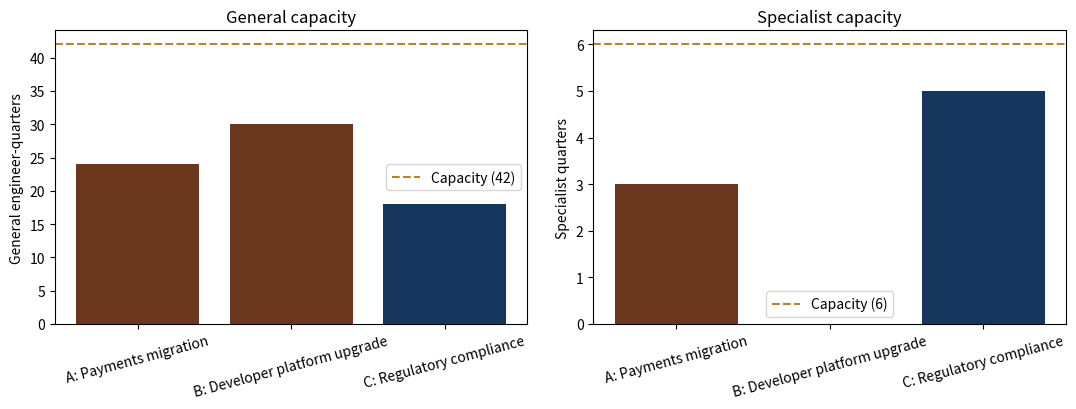

Write the Python code that produced this figure.
# %% [markdown]
# # Portfolio allocation under capacity and mandatory constraints
#
# Ch 14. When one initiative is mandatory and the others compete for
# remaining capacity, the optimal allocation is not the highest-ROI item —
# it's whatever fits after the floor is paid.

# %%
from dataclasses import dataclass
import matplotlib.pyplot as plt
import numpy as np

@dataclass
class Initiative:
    name: str
    expected_value_usd: float
    general_engineer_quarters: float
    specialist_quarters: float
    cost_of_delay_per_month: float
    mandatory: bool = False

initiatives = [
    Initiative("A: Payments migration",             8_000_000, 24, 3, 180_000, mandatory=False),
    Initiative("B: Developer platform upgrade",     4_000_000, 30, 0,  60_000, mandatory=False),
    Initiative("C: Regulatory compliance",         12_000_000, 18, 5, float("inf"), mandatory=True),
]

CAPACITY_GENERAL = 42
CAPACITY_SPECIALIST = 6

# %%
# Step 1: pay mandatory initiatives first.
remaining_general = CAPACITY_GENERAL
remaining_specialist = CAPACITY_SPECIALIST
funded = []
for i in initiatives:
    if i.mandatory:
        remaining_general -= i.general_engineer_quarters
        remaining_specialist -= i.specialist_quarters
        funded.append(i)
print(f"After mandatory: {remaining_general} general q, {remaining_specialist} specialist q remain")

# Step 2: rank the rest by expected-value-per-general-quarter.
optional = [i for i in initiatives if not i.mandatory]
optional.sort(
    key=lambda i: i.expected_value_usd / max(1, i.general_engineer_quarters),
    reverse=True,
)

# Step 3: greedy allocation subject to both resource constraints.
for i in optional:
    if (i.general_engineer_quarters <= remaining_general
            and i.specialist_quarters <= remaining_specialist):
        funded.append(i)
        remaining_general -= i.general_engineer_quarters
        remaining_specialist -= i.specialist_quarters

print(f"After optional: {remaining_general} general q, {remaining_specialist} specialist q remain")
print()
for i in funded:
    print(f"  ✓ {i.name}  (value ${i.expected_value_usd:,.0f})")

# %%
# Compute the opportunity cost of any deferred initiative.
deferred = [i for i in initiatives if i not in funded]
if deferred:
    print("Deferred:")
    for i in deferred:
        months_delay = 3   # deferred by one quarter
        cost_of_delay = i.cost_of_delay_per_month * months_delay
        print(f"  ✗ {i.name}: value ${i.expected_value_usd:,.0f}, "
              f"cost of delay ${cost_of_delay:,.0f} for one quarter")

# %%
# Visualise the allocation.
names = [i.name for i in initiatives]
general = [i.general_engineer_quarters for i in initiatives]
specialist = [i.specialist_quarters for i in initiatives]
funded_names = {i.name for i in funded}
colors = ["#17365D" if n in funded_names else "#6C371F" for n in names]

fig, (ax1, ax2) = plt.subplots(1, 2, figsize=(11, 4.2))
ax1.bar(names, general, color=colors)
ax1.axhline(CAPACITY_GENERAL, color="#B78331", linestyle="--",
            label=f"Capacity ({CAPACITY_GENERAL})")
ax1.set_ylabel("General engineer-quarters")
ax1.set_title("General capacity")
ax1.tick_params(axis="x", rotation=15)
ax1.legend()

ax2.bar(names, specialist, color=colors)
ax2.axhline(CAPACITY_SPECIALIST, color="#B78331", linestyle="--",
            label=f"Capacity ({CAPACITY_SPECIALIST})")
ax2.set_ylabel("Specialist quarters")
ax2.set_title("Specialist capacity")
ax2.tick_params(axis="x", rotation=15)
ax2.legend()
plt.tight_layout()
plt.show()
